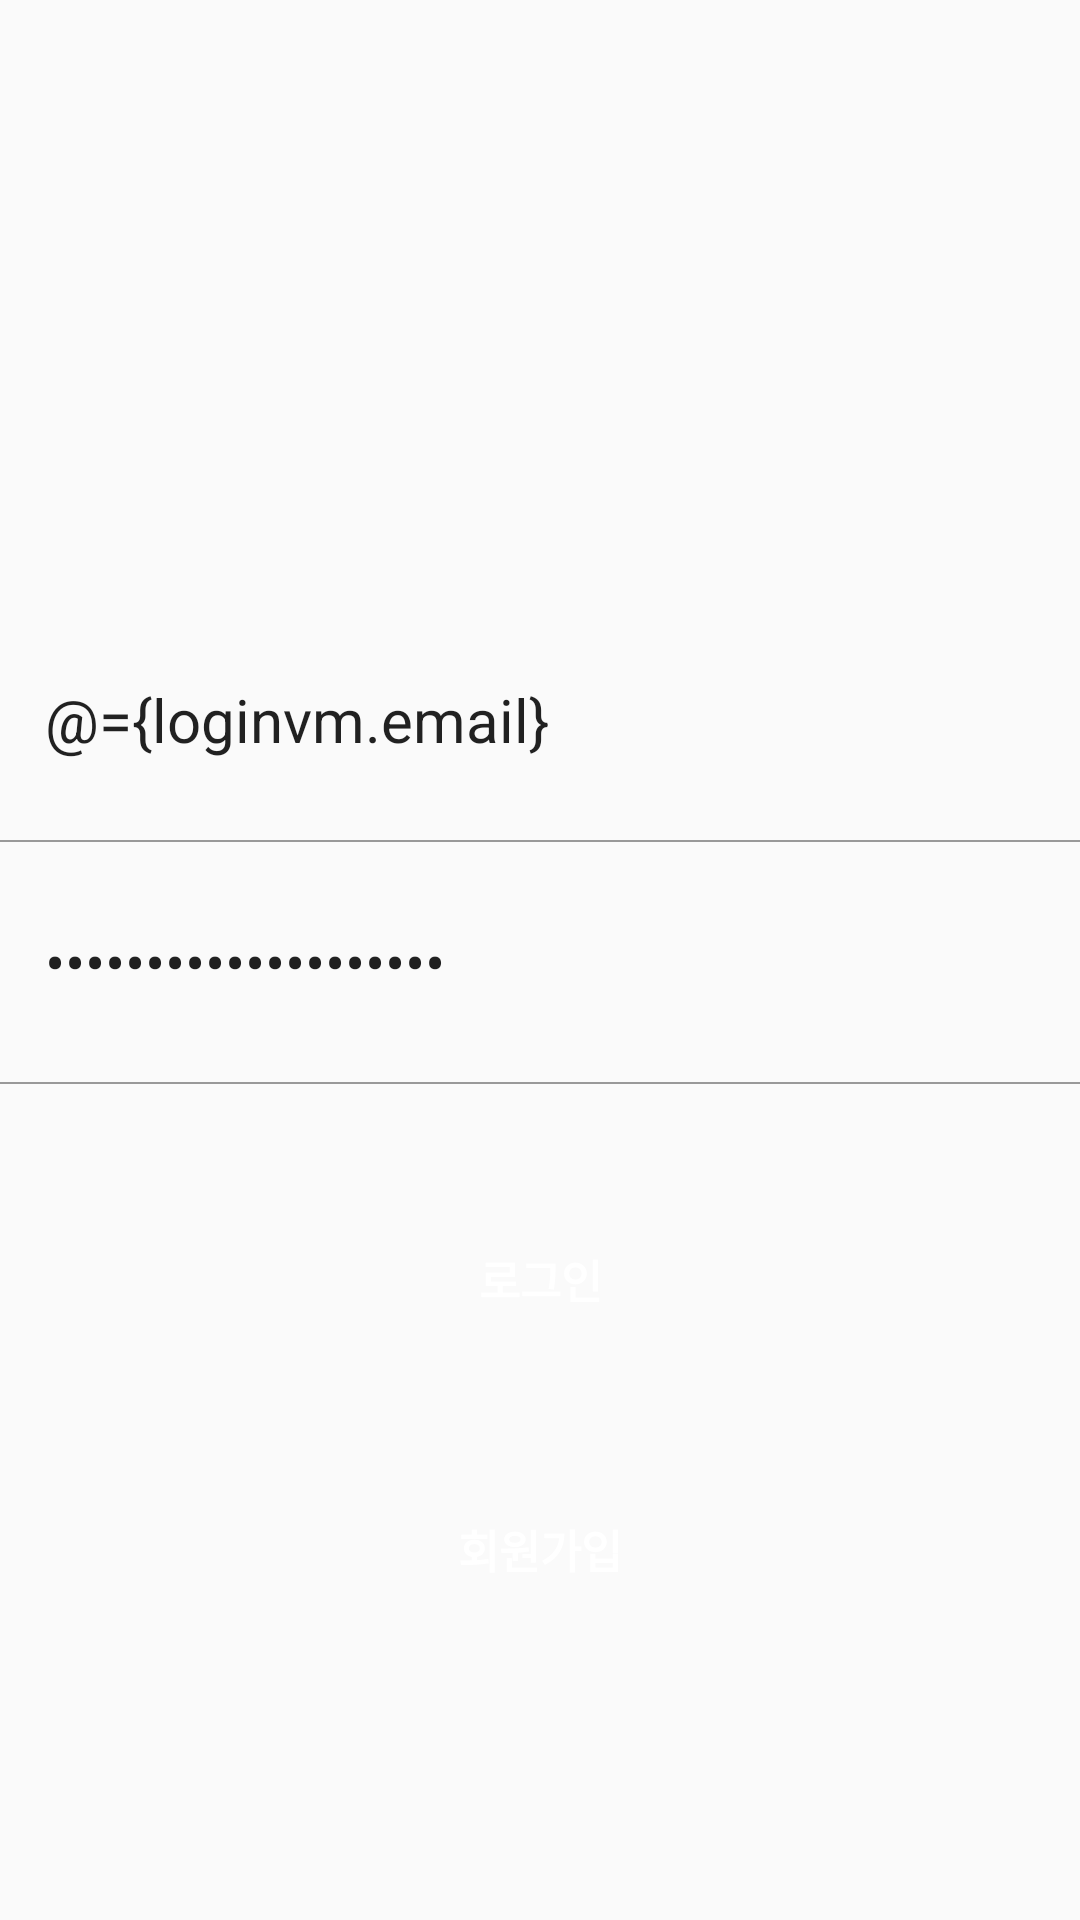

Here is an Android app screen rendered from its layout file. Give the layout XML and the strings, colors and styles it references.
<!-- AndroidManifest.xml: application theme Theme.ForLivingAlone -->
<!-- res/layout/activity_login.xml -->
<?xml version="1.0" encoding="utf-8"?>
<layout
    xmlns:android="http://schemas.android.com/apk/res/android"
    xmlns:app="http://schemas.android.com/apk/res-auto"
    xmlns:tools="http://schemas.android.com/tools">

    <data>
        <variable
            name="loginvm"
            type="com.minhoi.forlivingalone.login.LoginViewModel" />
    </data>

    <LinearLayout
    android:layout_width="match_parent"
    android:layout_height="match_parent"
    android:orientation="vertical"
    tools:context=".login.LoginActivity">



        <androidx.constraintlayout.widget.ConstraintLayout
            android:layout_width="match_parent"
            android:layout_height="150dp">

            <ImageView
                android:layout_width="80dp"
                android:layout_height="50dp"
                android:src="@drawable/main"
                app:layout_constraintBottom_toBottomOf="parent"
                app:layout_constraintEnd_toEndOf="parent"
                app:layout_constraintStart_toStartOf="parent"
                app:layout_constraintTop_toTopOf="parent" />


        </androidx.constraintlayout.widget.ConstraintLayout>

    <LinearLayout
        android:layout_width="match_parent"
        android:layout_height="match_parent"
        android:layout_marginTop="50dp"
        android:orientation="vertical">

        <EditText
            android:id="@+id/emailArea"
            style="@style/AuthEditText"
            android:layout_width="match_parent"
            android:layout_height="50dp"
            android:layout_margin="15dp"
            android:text="@={loginvm.email}"
            android:hint="Email" />

        <LinearLayout
            android:layout_width="match_parent"
            android:layout_height="0.5dp"
            android:background="#999999" />

        <EditText
            android:id="@+id/passwordArea"
            style="@style/AuthEditText"
            android:layout_width="match_parent"
            android:layout_height="50dp"
            android:layout_margin="15dp"
            android:hint="Password"
            android:text="@={loginvm.password}"
            android:inputType="textPassword" />

        <LinearLayout
            android:layout_width="match_parent"
            android:layout_height="0.5dp"
            android:background="#999999" />

        <Button
            android:id="@+id/loginBtn"
            android:layout_width="match_parent"
            android:layout_height="50dp"
            android:layout_gravity="center"
            android:layout_margin="40dp"
            android:background="@drawable/btn_radius"
            android:text="로그인"
            android:textColor="#FFFFFF"
            android:textSize="15sp"
            android:textStyle="bold" />

        <Button
            android:id="@+id/JoinBtn"
            android:layout_width="match_parent"
            android:layout_height="50dp"
            android:layout_gravity="center"
            android:layout_marginLeft="40dp"
            android:layout_marginRight="40dp"
            android:background="@drawable/btn_radius"
            android:text="회원가입"
            android:textColor="#FFFFFF"
            android:textSize="15sp"
            android:textStyle="bold" />

    </LinearLayout>

</LinearLayout>
</layout>
<!-- resources referenced by this layout -->
<resources>
  <style name="AuthEditText" parent="android:Widget.EditText">
          <item name="android:background">@android:color/transparent</item>
          <item name="android:textSize">20sp</item>
          <item name="android:layout_margin">10dp</item>
      </style>
  <style name="Theme.ForLivingAlone" parent="Theme.AppCompat.Light">
          
          <item name="colorPrimary">@color/purple_500</item>
          <item name="colorPrimaryVariant">@color/purple_700</item>
          <item name="colorOnPrimary">@color/white</item>
          
          <item name="colorSecondary">@color/teal_200</item>
          <item name="colorSecondaryVariant">@color/teal_700</item>
          <item name="colorOnSecondary">@color/black</item>
          
          <item name="android:statusBarColor">?attr/colorPrimaryVariant</item>
          
          <item name="windowActionBar">false</item>
          <item name="windowNoTitle">true</item>
      </style>
  <!-- not gathered from this repository: default colours our renderer supplied (Android Studio template values) -->
  <color name="purple_500">#FF6200EE</color>
  <color name="purple_700">#FF3700B3</color>
  <color name="teal_200">#FF03DAC5</color>
  <color name="teal_700">#FF018786</color>
  <color name="black">#FF000000</color>
  <color name="white">#FFFFFFFF</color>
</resources>
